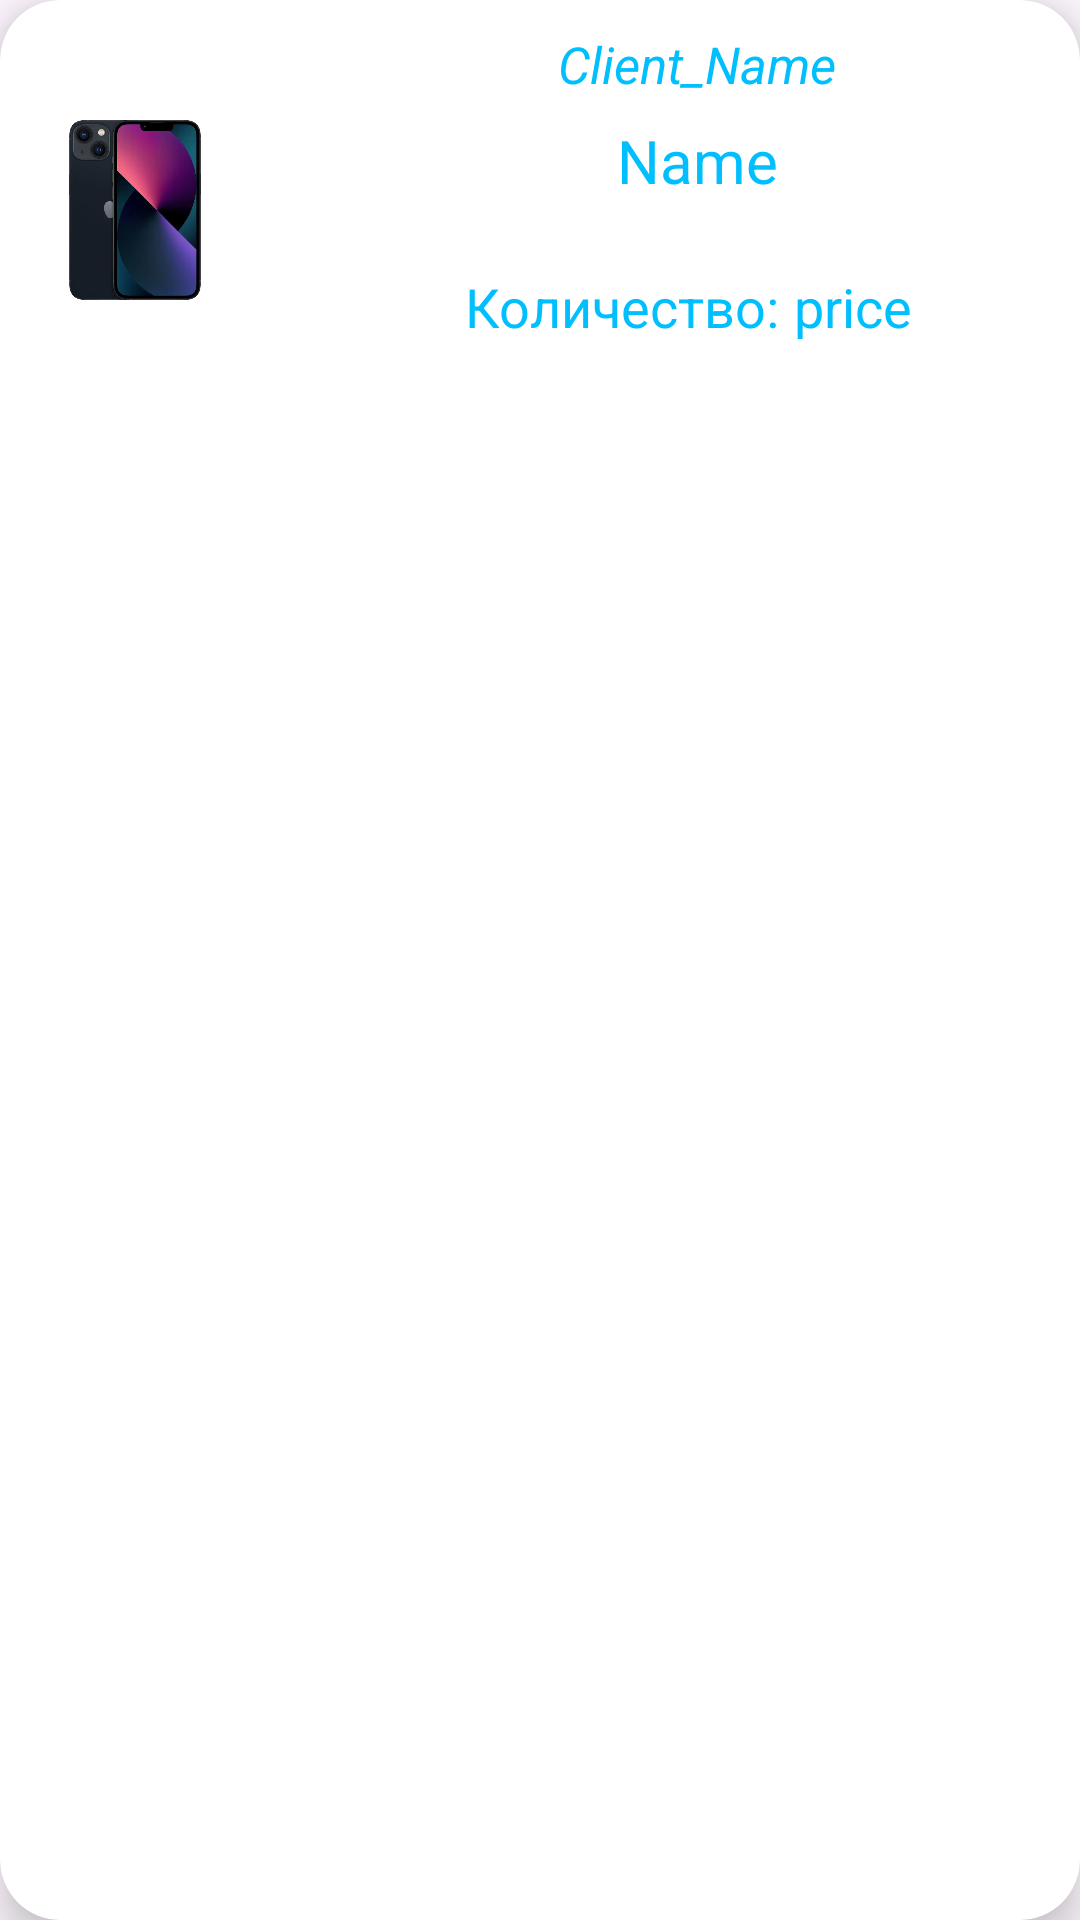

Android layout source for this screen:
<!-- AndroidManifest.xml: application theme Theme.IziElectro -->
<!-- res/layout/oreder_admin_list.xml -->
<?xml version="1.0" encoding="utf-8"?>
<androidx.cardview.widget.CardView
    xmlns:android="http://schemas.android.com/apk/res/android"
    xmlns:app="http://schemas.android.com/apk/res-auto"
    android:layout_marginStart="12dp"
    android:layout_marginEnd="12dp"
    android:layout_marginVertical="10dp"
    android:layout_marginHorizontal="10dp"
    app:cardCornerRadius="20dp"
    app:cardElevation="8dp"
    android:layout_width="match_parent"
    android:layout_height="wrap_content">
    <RelativeLayout
        android:layout_width="match_parent"
        android:layout_height="wrap_content"
        >
        <com.google.android.material.imageview.ShapeableImageView
            android:layout_width="60dp"
            android:layout_height="60dp"
            android:id="@+id/orderImage"
            android:src="@drawable/phone"
            android:layout_marginStart="15dp"
            android:layout_marginBottom="10dp"
            android:layout_marginTop="40dp"
            />
        <TextView
            android:layout_width="270dp"
            android:layout_height="wrap_content"
            android:gravity="center"
            android:id="@+id/orderClient"
            android:text="Client_Name"
            android:textStyle="italic"
            android:textColor="@color/MyColor"
            android:textSize="17sp"
            android:layout_marginTop="10dp"
            android:layout_marginStart="30dp"
            android:layout_toEndOf="@id/orderImage"/>
        <TextView
            android:layout_width="260dp"
            android:layout_height="wrap_content"
            android:gravity="center"
            android:id="@+id/orderName"
            android:text="Name"
            android:textColor="@color/MyColor"
            android:textSize="20sp"
            android:layout_marginTop="40dp"
            android:layout_marginStart="30dp"
            android:layout_toEndOf="@id/orderImage"/>


        <TextView
            android:id="@+id/orderPre"
            android:layout_width="wrap_content"
            android:layout_height="30dp"
            android:layout_marginTop="90dp"
            android:layout_marginStart="80dp"
            android:layout_toEndOf="@id/orderImage"
            android:text="Количество:"
            android:textColor="@color/MyColor"
            android:textSize="18sp" />
        <TextView
            android:id="@+id/orderQuantity"
            android:layout_width="wrap_content"
            android:layout_height="30dp"
            android:layout_marginTop="90dp"
            android:layout_marginStart="5dp"
            android:layout_toEndOf="@id/orderPre"
            android:text="price"
            android:textColor="@color/MyColor"
            android:textSize="18sp" />
    </RelativeLayout>
</androidx.cardview.widget.CardView>
<!-- resources referenced by this layout -->
<resources>
  <color name="MyColor">#00BFFF </color>
  <!-- drawable phone: webp bitmap (drawable, 10708 bytes) -->
  <style name="Theme.IziElectro" parent="Base.Theme.IziElectro" />
  <style name="Base.Theme.IziElectro" parent="Theme.Material3.DayNight.NoActionBar">
          
          <item name="colorPrimary">@color/lavander</item>
          <item name="colorPrimaryVariant">@color/lavander</item>
      </style>
  <color name="lavander">#00BFFF </color>
</resources>
